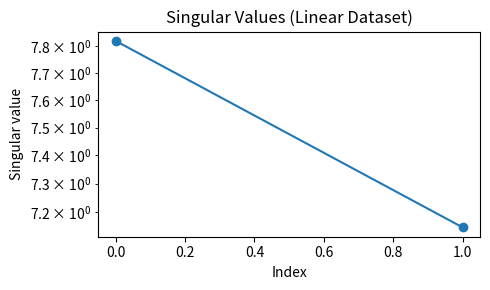
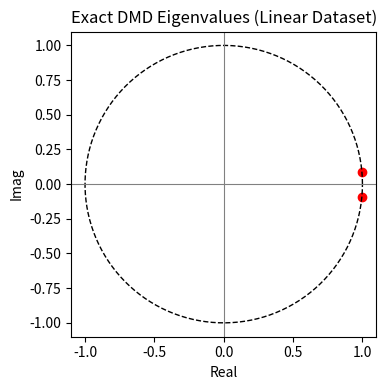
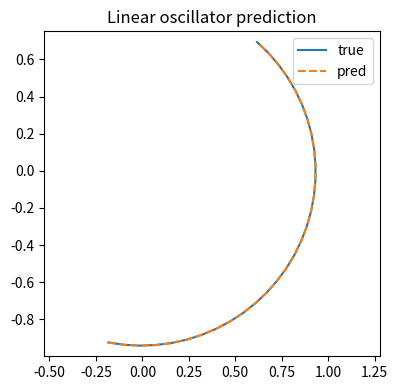
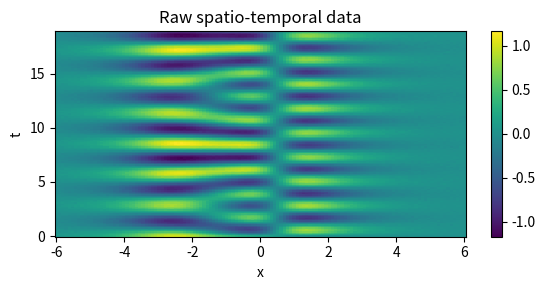
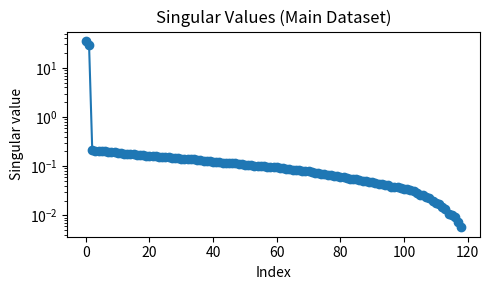
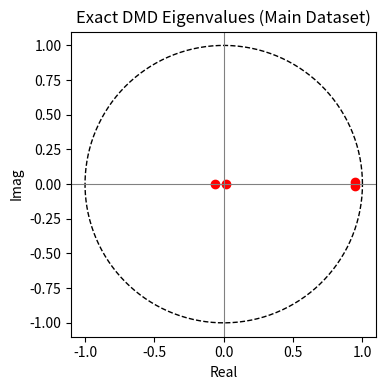
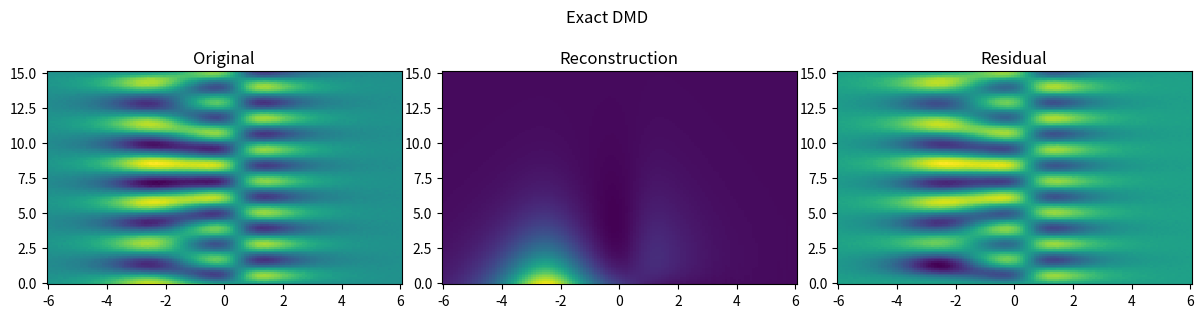
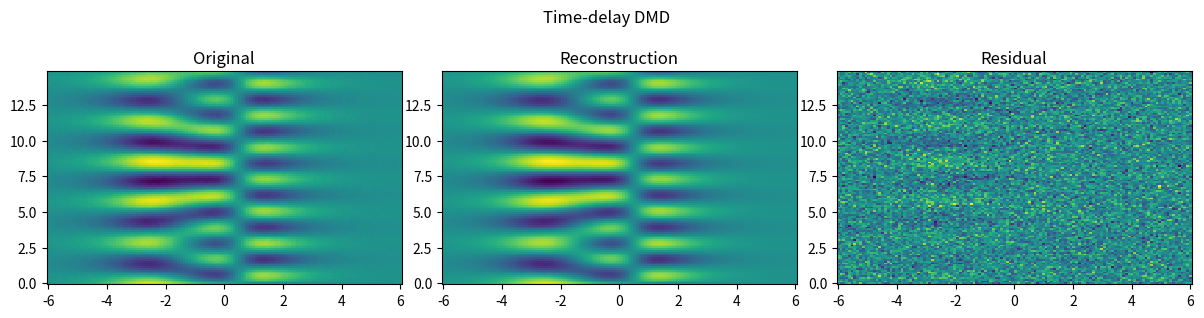
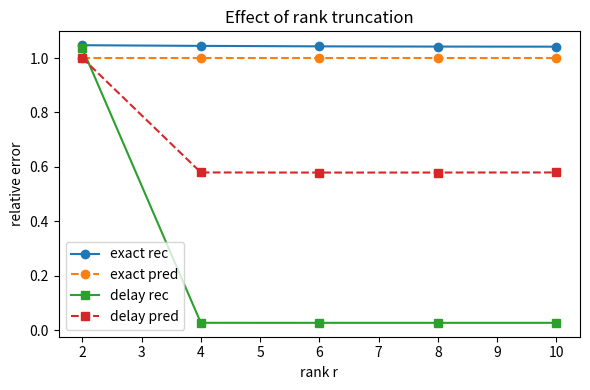

Write the Python code that produced these figures, in order.
import numpy as np
import matplotlib.pyplot as plt
import pandas as pd
# 1. DATASETS

def make_linear_oscillator_data(nt=120, dt=0.05, alpha=0.00, omega=1.50, x0=np.array([1.0, 0.0])):
    A_true = np.array([
        [np.exp(alpha*dt)*np.cos(omega*dt), -np.exp(alpha*dt)*np.sin(omega*dt)],
        [np.exp(alpha*dt)*np.sin(omega*dt),  np.exp(alpha*dt)*np.cos(omega*dt)]
    ])

    X = np.zeros((nt, 2), dtype=float)
    X[0] = x0
    for k in range(nt - 1):
        X[k+1] = A_true @ X[k]

    lam_true = np.linalg.eigvals(A_true)
    t = np.arange(nt) * dt
    return X, t, A_true, lam_true

def make_spatiotemporal_data(nx=128, nt=140, noise_level=0.0):
    x = np.linspace(-6, 6, nx)
    t = np.linspace(0, 6*np.pi, nt)
    xgrid, tgrid = np.meshgrid(x, t)
    f1 = (1.0 / np.cosh(xgrid + 2.5)) * np.cos(2.2 * tgrid)
    f2 = (1.6 / np.cosh(xgrid - 0.5)) * np.tanh(xgrid - 0.5) * np.sin(2.8 * tgrid)
    X = f1 + f2
    if noise_level > 0:
        X = X + noise_level * np.random.randn(*X.shape)
    return X, x, t
# 2. 

def build_snapshot_matrices(X):
    Xsnap = X.T
    X1 = Xsnap[:, :-1]
    X2 = Xsnap[:, 1:]
    return X1, X2

def rel_fro_error(X_true, X_pred):
    return np.linalg.norm(X_true - X_pred, ord='fro') / np.linalg.norm(X_true, ord='fro')

def train_test_split_snapshots(X, train_ratio=0.8):
    nt = X.shape[0]
    ntrain = int(train_ratio * nt)
    return X[:ntrain], X[ntrain:]

def exact_dmd(X, r):
    X1, X2 = build_snapshot_matrices(X)
    U, S, Vh = np.linalg.svd(X1, full_matrices=False)
    r = min(r, len(S))
    Ur = U[:, :r]
    Sr = np.diag(S[:r])
    Vr = Vh[:r, :].T
    Ar = Ur.T @ X2 @ Vr @ np.linalg.inv(Sr)
    lam, W = np.linalg.eig(Ar)
    Phi = X2 @ Vr @ np.linalg.inv(Sr) @ W
    x1 = X1[:, 0]
    b = np.linalg.pinv(Phi) @ x1
    return {
        "X1": X1,
        "X2": X2,
        "U": U, "S": S, "Vh": Vh,
        "Ur": Ur, "Sr": Sr, "Vr": Vr,
        "Ar": Ar,
        "lam": lam,
        "W": W,
        "Phi": Phi,
        "b": b,
        "r": r
    }

def reconstruct_from_dmd(model, n_steps):
    Phi = model["Phi"]
    lam = model["lam"]
    b = model["b"]
    n_features = Phi.shape[0]
    Xrec = np.zeros((n_features, n_steps), dtype=complex)
    for k in range(n_steps):
        Xrec[:, k] = Phi @ (b * (lam ** k))
    return Xrec.T 
# 4. TIME-DELAY  DMD

def make_delay_embedding(X, d):
    nt, nx = X.shape
    Y = []
    for k in range(nt - d + 1):
        Y.append(X[k:k+d].reshape(-1))
    return np.array(Y)

def delay_dmd(X, r, d=2):
    Y = make_delay_embedding(X, d)
    model = exact_dmd(Y, r)
    model["delay"] = d
    model["embedded_data"] = Y
    return model

def reconstruct_from_delay_dmd(model, n_steps, nx):
    Yrec = reconstruct_from_dmd(model, n_steps)  
    Xrec = Yrec[:, :nx]
    return Xrec
# 5. Evalutions

def evaluate_exact_dmd(X, r, train_ratio=0.8):
    X_train, X_test = train_test_split_snapshots(X, train_ratio=train_ratio)
    model = exact_dmd(X_train, r=r)
    Xrec_train = reconstruct_from_dmd(model, n_steps=len(X_train)).real
    rec_err = rel_fro_error(X_train, Xrec_train)
    Xpred_all = reconstruct_from_dmd(model, n_steps=len(X_train) + len(X_test)).real
    Xpred_test = Xpred_all[len(X_train):]
    pred_err = rel_fro_error(X_test, Xpred_test)
    return {
        "model": model,
        "X_train": X_train,
        "X_test": X_test,
        "Xrec_train": Xrec_train,
        "Xpred_test": Xpred_test,
        "rec_err": rec_err,
        "pred_err": pred_err
    }

def evaluate_delay_dmd(X, r, d=2, train_ratio=0.8):
    X_train, X_test = train_test_split_snapshots(X, train_ratio=train_ratio)
    nx = X.shape[1]
    model = delay_dmd(X_train, r=r, d=d)
    n_train_emb = len(X_train) - d + 1
    Xrec_train = reconstruct_from_delay_dmd(model, n_steps=n_train_emb, nx=nx).real
    Xtrain_target = X_train[:n_train_emb]
    rec_err = rel_fro_error(Xtrain_target, Xrec_train)
    total_steps = n_train_emb + len(X_test)
    Xpred_all = reconstruct_from_delay_dmd(model, n_steps=total_steps, nx=nx).real
    Xpred_test = Xpred_all[n_train_emb:]
    pred_err = rel_fro_error(X_test[:len(Xpred_test)], Xpred_test)
    return {
        "model": model,
        "X_train": X_train,
        "X_test": X_test,
        "Xrec_train": Xrec_train,
        "Xtrain_target": Xtrain_target,
        "Xpred_test": Xpred_test,
        "rec_err": rec_err,
        "pred_err": pred_err
    }


def rank_sweep_exact(X, ranks, train_ratio=0.8):
    rec_errs, pred_errs = [], []
    for r in ranks:
        out = evaluate_exact_dmd(X, r=r, train_ratio=train_ratio)
        rec_errs.append(out["rec_err"])
        pred_errs.append(out["pred_err"])
    return np.array(rec_errs), np.array(pred_errs)


def rank_sweep_delay(X, ranks, d=2, train_ratio=0.8):
    rec_errs, pred_errs = [], []
    for r in ranks:
        out = evaluate_delay_dmd(X, r=r, d=d, train_ratio=train_ratio)
        rec_errs.append(out["rec_err"])
        pred_errs.append(out["pred_err"])
    return np.array(rec_errs), np.array(pred_errs)
# 6. PLOTTING

def plot_singular_values(model, title="Singular Values"):
    S = model["S"]
    plt.figure(figsize=(5, 3))
    plt.semilogy(S, 'o-')
    plt.title(title)
    plt.xlabel("Index")
    plt.ylabel("Singular value")
    plt.tight_layout()
    plt.show()

def plot_eigs(lam, title="DMD Eigenvalues"):
    theta = np.linspace(0, 2*np.pi, 400)
    plt.figure(figsize=(4, 4))
    plt.plot(np.cos(theta), np.sin(theta), 'k--', linewidth=1)
    plt.scatter(lam.real, lam.imag, c='r')
    plt.axhline(0, color='gray', linewidth=0.8)
    plt.axvline(0, color='gray', linewidth=0.8)
    plt.gca().set_aspect('equal')
    plt.title(title)
    plt.xlabel("Real")
    plt.ylabel("Imag")
    plt.tight_layout()
    plt.show()

def plot_timeseries_2d(X_true, X_pred=None, title="2D trajectory"):
    plt.figure(figsize=(4, 4))
    plt.plot(X_true[:, 0], X_true[:, 1], label="true")
    if X_pred is not None:
        plt.plot(X_pred[:, 0], X_pred[:, 1], '--', label="pred")
    plt.axis('equal')
    plt.title(title)
    plt.legend()
    plt.tight_layout()
    plt.show()

def plot_spatiotemporal(X, x, t, title="Field"):
    xgrid, tgrid = np.meshgrid(x, t)
    plt.figure(figsize=(6, 3))
    plt.pcolormesh(xgrid, tgrid, X.real, shading='auto')
    plt.colorbar()
    plt.title(title)
    plt.xlabel("x")
    plt.ylabel("t")
    plt.tight_layout()
    plt.show()

def plot_reconstruction_comparison(X_true, X_rec, x, t, title_prefix="Exact DMD"):
    xgrid, tgrid = np.meshgrid(x, t[:len(X_rec)])
    fig, axs = plt.subplots(1, 3, figsize=(12, 3.2))
    axs[0].pcolormesh(xgrid, tgrid, X_true[:len(X_rec)].real, shading='auto')
    axs[0].set_title("Original")
    axs[1].pcolormesh(xgrid, tgrid, X_rec.real, shading='auto')
    axs[1].set_title("Reconstruction")
    axs[2].pcolormesh(xgrid, tgrid, (X_true[:len(X_rec)] - X_rec).real, shading='auto')
    axs[2].set_title("Residual")
    fig.suptitle(title_prefix)
    plt.tight_layout()
    plt.show()

def plot_rank_errors(ranks, rec_err_exact, pred_err_exact, rec_err_delay, pred_err_delay):
    plt.figure(figsize=(6, 4))
    plt.plot(ranks, rec_err_exact, 'o-', label='exact rec')
    plt.plot(ranks, pred_err_exact, 'o--', label='exact pred')
    plt.plot(ranks, rec_err_delay, 's-', label='delay rec')
    plt.plot(ranks, pred_err_delay, 's--', label='delay pred')
    plt.xlabel("rank r")
    plt.ylabel("relative error")
    plt.title("Effect of rank truncation")
    plt.legend()
    plt.tight_layout()
    plt.show()
    
# 7. RUN THE PROJECT

X_lin, t_lin, A_true, lam_true = make_linear_oscillator_data(nt=150, dt=0.05, alpha=-0.01, omega=1.8)
out_lin = evaluate_exact_dmd(X_lin, r=2, train_ratio=0.8)

print("True eigenvalues:", lam_true)
print("Exact DMD eigenvalues:", out_lin["model"]["lam"])
print("Linear reconstruction error:", out_lin["rec_err"])
print("Linear prediction error:", out_lin["pred_err"])

plot_singular_values(out_lin["model"], title="Singular Values (Linear Dataset)")
plot_eigs(out_lin["model"]["lam"], title="Exact DMD Eigenvalues (Linear Dataset)")
plot_timeseries_2d(out_lin["X_test"], out_lin["Xpred_test"], title="Linear oscillator prediction")

X_sp, x_sp, t_sp = make_spatiotemporal_data(nx=128, nt=150, noise_level=0.01)

out_ex = evaluate_exact_dmd(X_sp, r=4, train_ratio=0.8)
out_td = evaluate_delay_dmd(X_sp, r=4, d=3, train_ratio=0.8)

print("Spatio-temporal exact rec error:", out_ex["rec_err"])
print("Spatio-temporal exact pred error:", out_ex["pred_err"])
print("Spatio-temporal delay rec error:", out_td["rec_err"])
print("Spatio-temporal delay pred error:", out_td["pred_err"])

plot_spatiotemporal(X_sp, x_sp, t_sp, title="Raw spatio-temporal data")
plot_singular_values(out_ex["model"], title="Singular Values (Main Dataset)")
plot_eigs(out_ex["model"]["lam"], title="Exact DMD Eigenvalues (Main Dataset)")
plot_reconstruction_comparison(out_ex["X_train"], out_ex["Xrec_train"], x_sp, t_sp[:len(out_ex["X_train"])], title_prefix="Exact DMD")
plot_reconstruction_comparison(out_td["Xtrain_target"], out_td["Xrec_train"], x_sp, t_sp[:len(out_td["Xtrain_target"])], title_prefix="Time-delay DMD")

ranks = [2, 4, 6, 8, 10]
rec_e, pred_e = rank_sweep_exact(X_sp, ranks, train_ratio=0.8)
rec_d, pred_d = rank_sweep_delay(X_sp, ranks, d=3, train_ratio=0.8)
plot_rank_errors(ranks, rec_e, pred_e, rec_d, pred_d)

r_report = 4
d_report = 3

table_errors = pd.DataFrame({
    "Method": ["Exact DMD", "Time-delay DMD"],
    "Rank r": [r_report, r_report],
    "Delay d": ["-", d_report],
    "Reconstruction Error": [out_ex["rec_err"], out_td["rec_err"]],
    "Prediction Error": [out_ex["pred_err"], out_td["pred_err"]]
})

table_errors_rounded = table_errors.copy()
table_errors_rounded["Reconstruction Error"] = table_errors_rounded["Reconstruction Error"].map(lambda x: f"{x:.4f}")
table_errors_rounded["Prediction Error"] = table_errors_rounded["Prediction Error"].map(lambda x: f"{x:.4f}")

print(table_errors_rounded)
table_errors_rounded.to_csv("Table1_relative_errors.csv", index=False)
